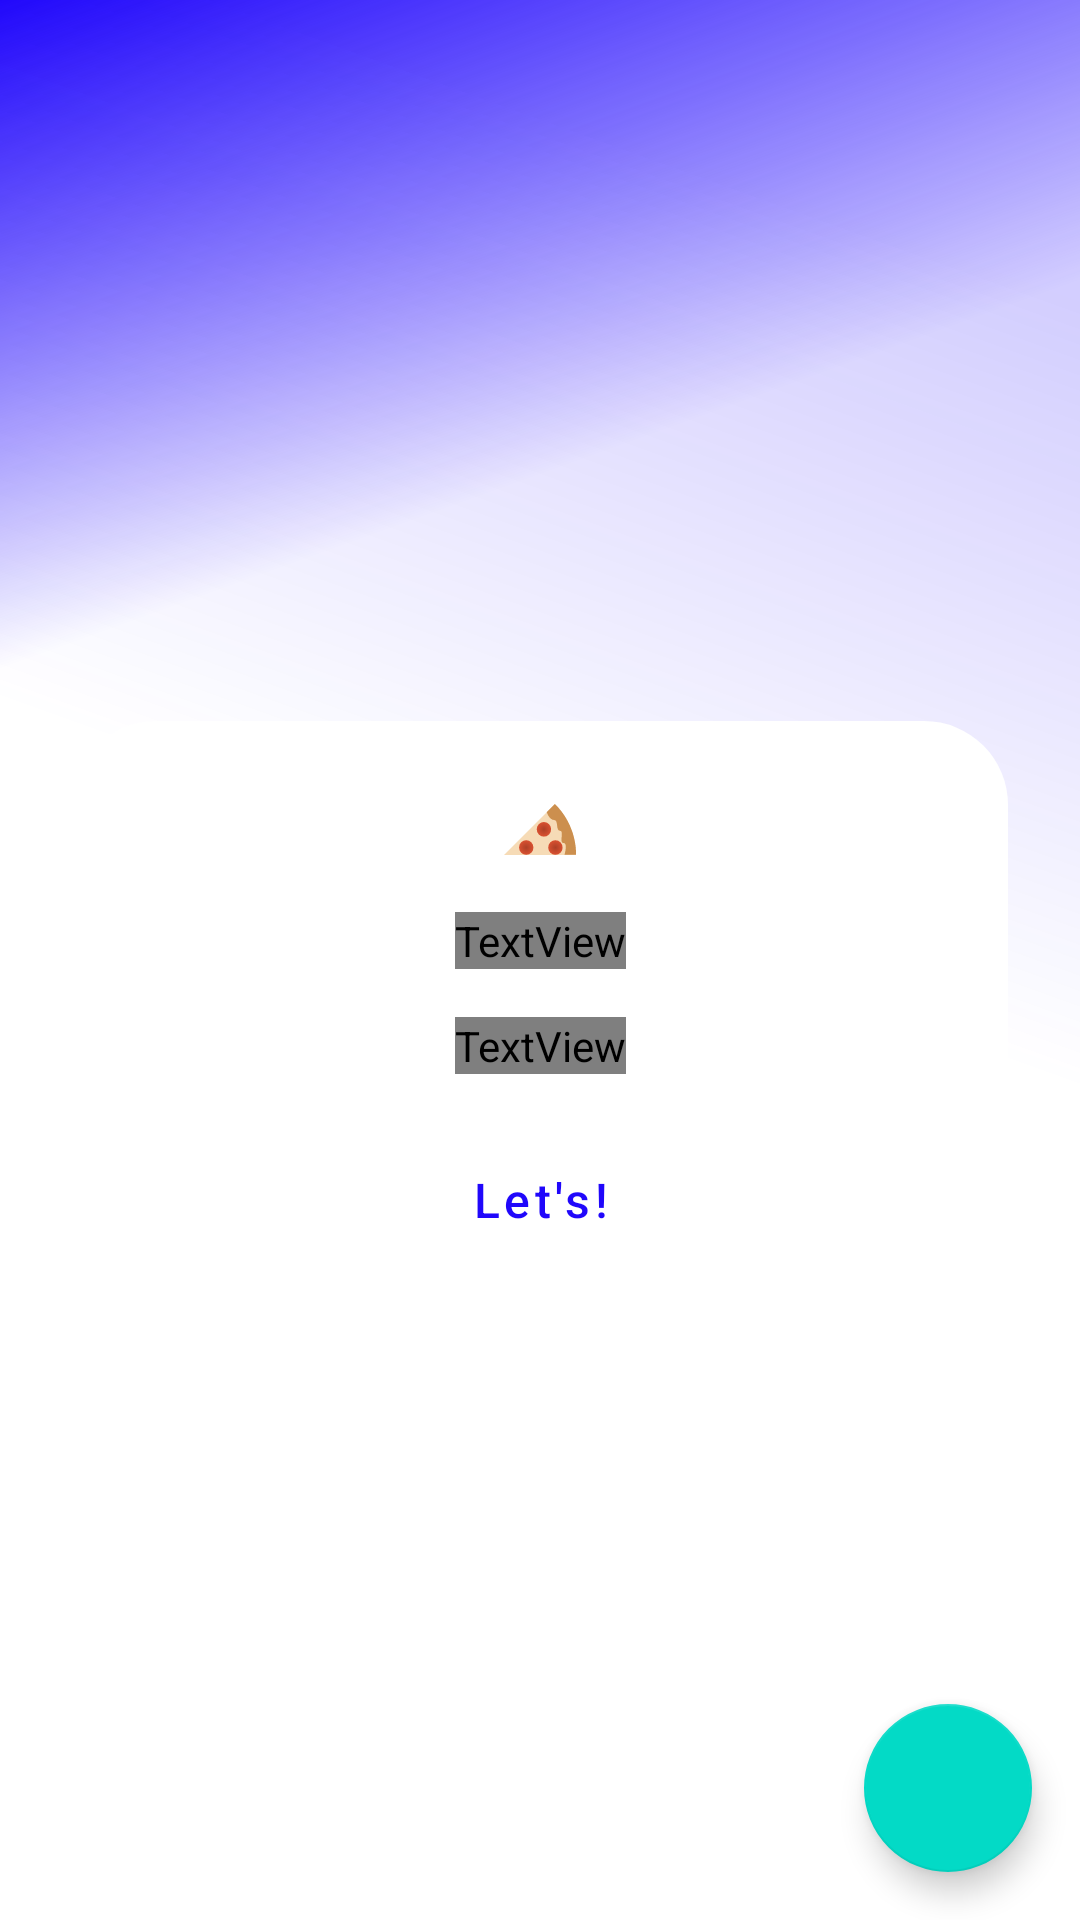

Write the Android layout XML for this screen, with the resource values it uses.
<!-- AndroidManifest.xml: application theme Theme.SplitTheBill -->
<!-- res/layout/f_start.xml -->
<?xml version="1.0" encoding="utf-8"?>
<androidx.constraintlayout.widget.ConstraintLayout xmlns:android="http://schemas.android.com/apk/res/android"
    xmlns:app="http://schemas.android.com/apk/res-auto"
    xmlns:tools="http://schemas.android.com/tools"
    android:layout_width="match_parent"
    android:layout_height="match_parent"
    android:background="?attr/bg_color">

    <View
        android:id="@+id/background"
        android:layout_width="match_parent"
        android:layout_height="match_parent"
        android:background="@drawable/bg_main"
        app:layout_constraintBottom_toBottomOf="parent"
        app:layout_constraintEnd_toEndOf="parent"
        app:layout_constraintHorizontal_bias="0.0"
        app:layout_constraintStart_toStartOf="parent"
        app:layout_constraintTop_toTopOf="parent"
        app:layout_constraintVertical_bias="0.0" />

    <androidx.appcompat.widget.Toolbar
        android:id="@+id/toolbar"
        android:layout_width="0dp"
        android:layout_height="wrap_content"
        android:background="@color/transparent"
        android:title="@string/app_name"
        android:titleTextColor="@color/white"
        app:layout_constraintEnd_toEndOf="parent"
        app:layout_constraintStart_toStartOf="parent"
        app:layout_constraintTop_toTopOf="parent"/>

    <androidx.constraintlayout.widget.Group
        android:id="@+id/emptyListDialog"
        android:layout_width="wrap_content"
        android:layout_height="wrap_content"
        android:visibility="visible"
        app:constraint_referenced_ids="dialogBg, pizza, title, subtitle, goBt" />

    <View
        android:id="@+id/dialogBg"
        android:layout_width="0dp"
        android:layout_height="0dp"
        android:background="@drawable/bg_dialog"
        app:layout_constraintWidth_max="312dp"
        app:layout_constraintStart_toStartOf="parent"
        app:layout_constraintEnd_toEndOf="parent"
        app:layout_constraintTop_toTopOf="@+id/pizza"
        android:layout_marginTop="-24dp"
        android:layout_marginBottom="-24dp"
        app:layout_constraintBottom_toBottomOf="@+id/goBt"/>

    <ImageView
        android:id="@+id/pizza"
        android:layout_width="24dp"
        android:layout_height="24dp"
        android:importantForAccessibility="no"
        android:src="@drawable/ic_pizza"
        app:layout_constraintBottom_toTopOf="@+id/title"
        app:layout_constraintEnd_toEndOf="@+id/dialogBg"
        app:layout_constraintHorizontal_bias="0.5"
        app:layout_constraintStart_toStartOf="@+id/dialogBg"
        app:layout_constraintTop_toBottomOf="@+id/toolbar"
        app:layout_constraintVertical_chainStyle="packed" />

    <TextView
        android:id="@+id/title"
        android:layout_width="wrap_content"
        android:layout_height="wrap_content"
        android:layout_marginTop="16dp"
        android:text="@string/shall_we_create"
        android:textColor="?attr/textColor"
        android:textSize="24sp"
        app:layout_constraintBottom_toTopOf="@+id/subtitle"
        app:layout_constraintEnd_toEndOf="@+id/dialogBg"
        app:layout_constraintHorizontal_bias="0.5"
        app:layout_constraintStart_toStartOf="@+id/dialogBg"
        app:layout_constraintTop_toBottomOf="@+id/pizza" />

    <TextView
        android:id="@+id/subtitle"
        android:layout_width="wrap_content"
        android:layout_height="wrap_content"
        android:layout_marginTop="16dp"
        android:text="@string/your_first_list"
        android:textColor="?attr/textColor"
        android:textSize="14sp"
        app:layout_constraintBottom_toTopOf="@+id/goBt"
        app:layout_constraintEnd_toEndOf="@+id/dialogBg"
        app:layout_constraintHorizontal_bias="0.5"
        app:layout_constraintStart_toStartOf="@+id/dialogBg"
        app:layout_constraintTop_toBottomOf="@+id/title" />

    <com.google.android.material.button.MaterialButton
        android:id="@+id/goBt"
        style="@style/OutlinedMaterialDialogButton"
        android:layout_marginTop="10dp"
        android:text="@string/lets"
        app:layout_constraintBottom_toBottomOf="parent"
        app:layout_constraintEnd_toEndOf="@+id/dialogBg"
        app:layout_constraintHorizontal_bias="0.5"
        app:layout_constraintStart_toStartOf="@+id/dialogBg"
        app:layout_constraintTop_toBottomOf="@+id/subtitle" />

    <androidx.core.widget.NestedScrollView
        android:layout_width="0dp"
        android:layout_height="0dp"
        app:layout_constraintBottom_toBottomOf="parent"
        app:layout_constraintEnd_toEndOf="parent"
        app:layout_constraintHorizontal_bias="0.0"
        app:layout_constraintStart_toStartOf="parent"
        app:layout_constraintTop_toBottomOf="@id/toolbar"
        app:layout_constraintVertical_bias="0.0"

        android:visibility="gone"
        android:background="@color/white">

        <androidx.recyclerview.widget.RecyclerView
            android:id="@+id/recyclerView"
            android:layout_width="match_parent"
            android:layout_height="wrap_content"
            tools:listitem="@layout/recycler_view_item_layout" />
    </androidx.core.widget.NestedScrollView>

    <com.google.android.material.floatingactionbutton.FloatingActionButton
        android:layout_width="56dp"
        android:layout_height="56dp"
        android:layout_marginEnd="16dp"
        android:layout_marginBottom="16dp"
        app:layout_constraintBottom_toBottomOf="parent"
        app:layout_constraintEnd_toEndOf="parent"
        android:contentDescription="@string/todo" />

</androidx.constraintlayout.widget.ConstraintLayout>
<!-- resources referenced by this layout -->
<resources>
  <color name="transparent">#00000000</color>
  <color name="white">#FFFFFFFF</color>
  <!-- drawable bg_dialog (drawable) -->
  <?xml version="1.0" encoding="utf-8"?>
  <shape xmlns:android="http://schemas.android.com/apk/res/android"
      android:shape="rectangle">
      <solid android:color="@color/white" />
      <corners android:radius="28dp" />
  </shape>
  <!-- drawable bg_main (drawable) -->
  <vector xmlns:android="http://schemas.android.com/apk/res/android"
      xmlns:aapt="http://schemas.android.com/aapt"
      android:width="200dp"
      android:height="200dp"
      android:viewportWidth="360"
      android:viewportHeight="800">
    <path
        android:pathData="M0,0h360v800h-360z">
      <aapt:attr name="android:fillColor">
        <gradient 
            android:startX="0"
            android:startY="0"
            android:endX="360"
            android:endY="800"
            android:type="linear">
          <item android:offset="0" android:color="#FF2007FB"/>
          <item android:offset="0.29" android:color="#00FFFFFF"/>
        </gradient>
      </aapt:attr>
    </path>
    <path
        android:pathData="M0,0h360v800h-360z"
        android:fillAlpha="0.2">
      <aapt:attr name="android:fillColor">
        <gradient 
            android:startX="360"
            android:startY="-0"
            android:endX="-0"
            android:endY="800"
            android:type="linear">
          <item android:offset="0.13" android:color="#FF2007FB"/>
          <item android:offset="0.47" android:color="#002007FB"/>
        </gradient>
      </aapt:attr>
    </path>
  </vector>
  <!-- drawable ic_pizza: vector/xml drawable (drawable, 2826 chars, omitted) -->
  <string name="app_name">Split the bill</string>
  <string name="lets">Let\'s!</string>
  <string name="shall_we_create">Shall we create</string>
  <string name="your_first_list">your first list</string>
  <style name="OutlinedMaterialDialogButton" parent="Widget.MaterialComponents.Button.OutlinedButton">
          <item name="enforceTextAppearance">@style/TextAppearance.MaterialComponents.Button</item>
          <item name="rippleColor">?colorControlHighlight</item>
          <item name="android:insetBottom">0dp</item>
          <item name="android:insetLeft">0dp</item>
          <item name="android:insetRight">0dp</item>
          <item name="android:insetTop">0dp</item>
          <item name="android:textSize">16sp</item>
          <item name="strokeWidth">0dp</item>
          <item name="textAllCaps">false</item>
          <item name="android:textColor">?attr/mainBlue</item>
          <item name="android:layout_height">64dp</item>
          <item name="android:layout_width">195dp</item>
      </style>
  <style name="Theme.SplitTheBill" parent="Theme.MaterialComponents.DayNight.NoActionBar">
          <item name="black_to_white_opacity_60">@color/black_opacity_60</item>
          <item name="white_to_gray_800">@color/white</item>
          <item name="borderColor">@color/dialog_border</item>
          <item name="mainBlue">@color/main_blue</item>
          <item name="mainBlueInactive">@color/main_blue_opacity_50</item>
          <item name="editTextColor">@color/editTextColor</item>
      </style>
  <color name="black_opacity_60">#99000000</color>
  <color name="dialog_border">#4D1D2A38</color>
  <color name="main_blue">#2007FB</color>
  <color name="main_blue_opacity_50">#802007FB</color>
  <color name="editTextColor">#1D2A384D</color>
</resources>
